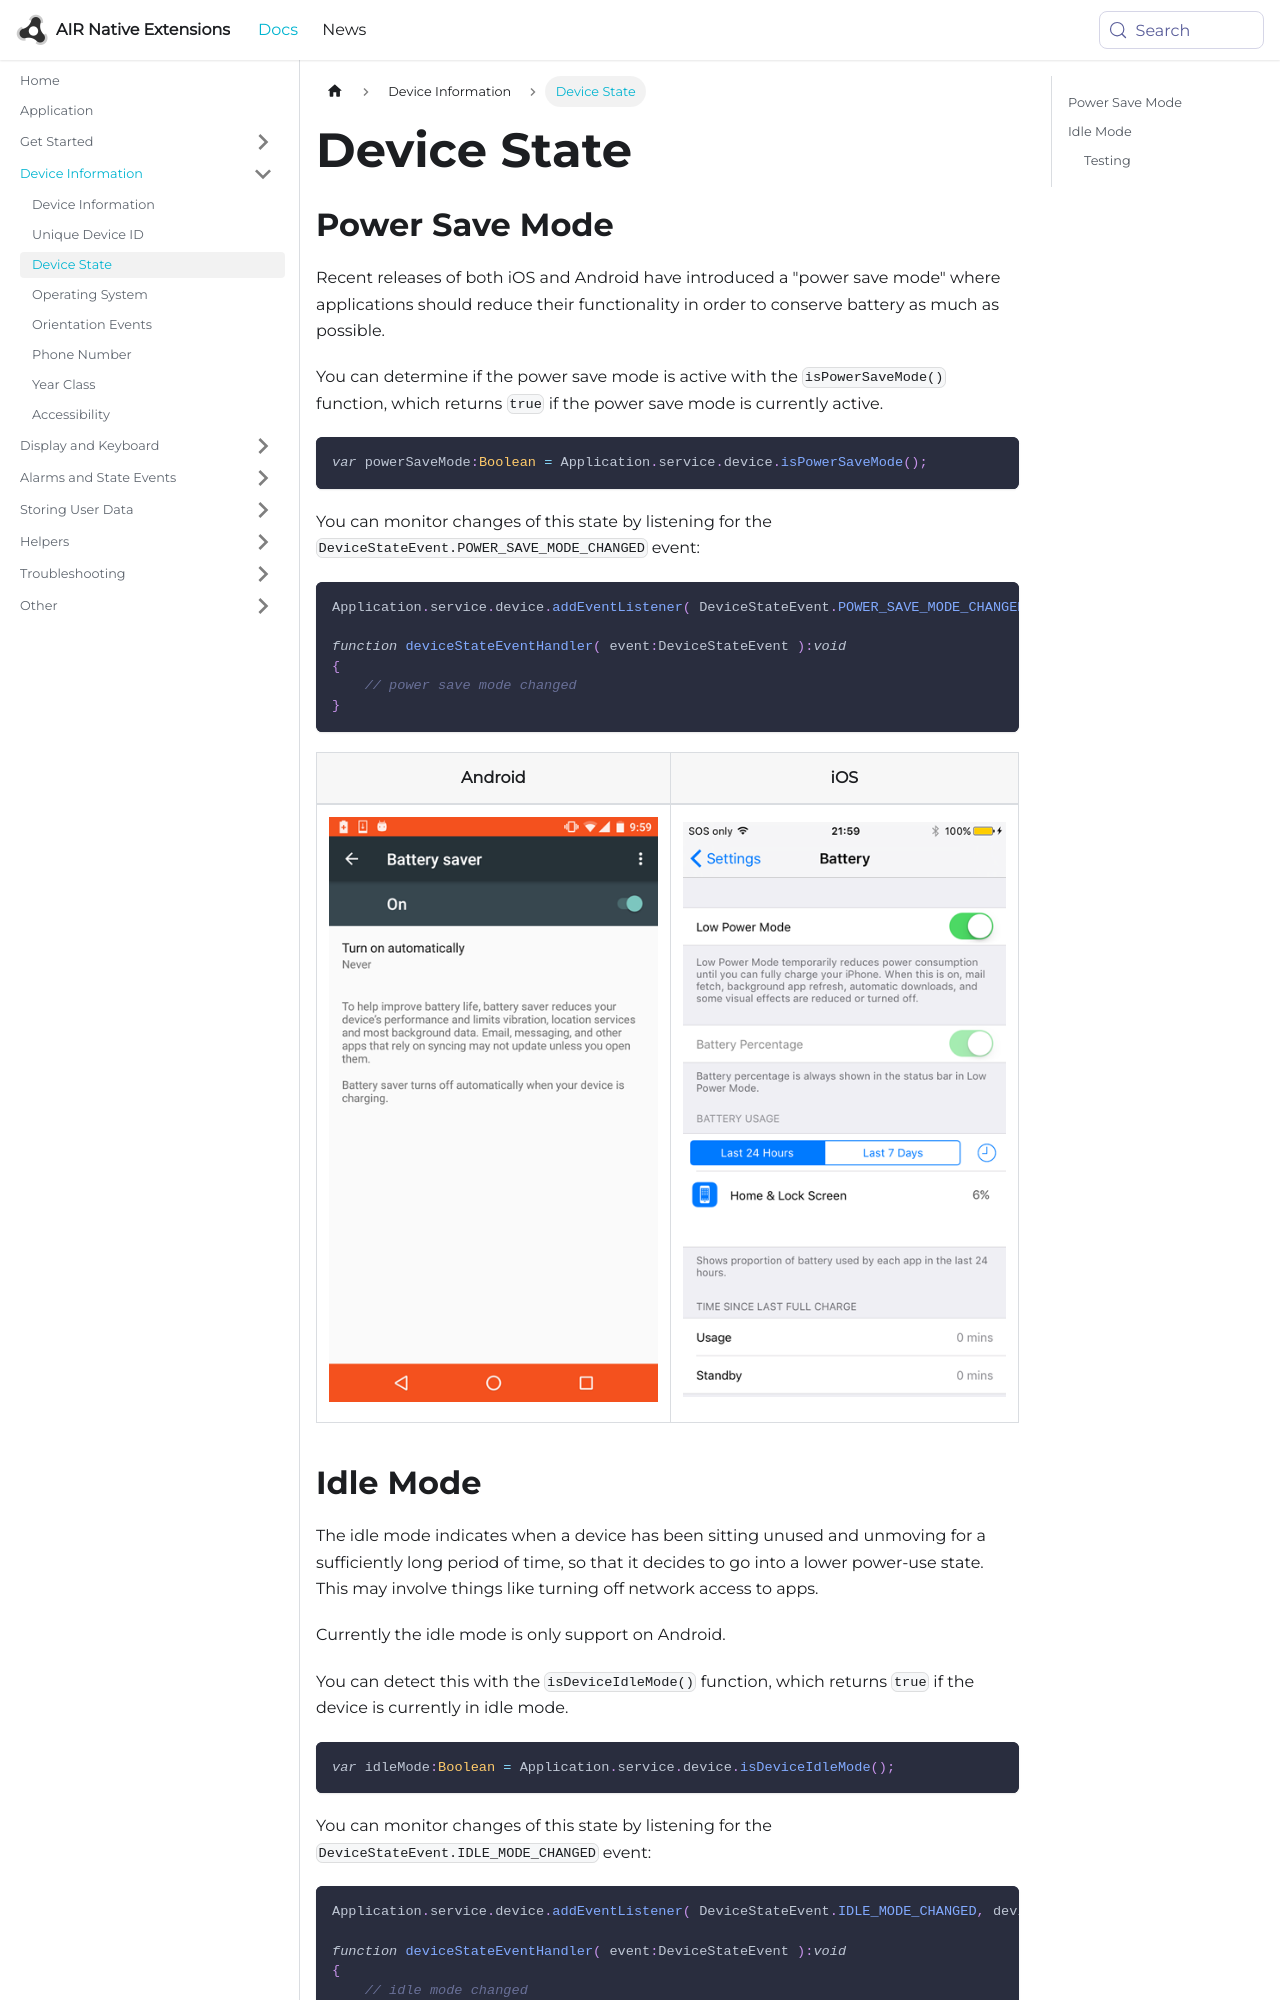

repository: airnativeextensions/nativeextensions-documentation · page: docs/application/device-information/device-state/index.html · generator: docusaurus

---
title: Device State
sidebar_label: Device State
---



## Power Save Mode

Recent releases of both iOS and Android have introduced a "power save mode" where applications should reduce their functionality in order to conserve battery as much as possible.

You can determine if the power save mode is active with the `isPowerSaveMode()` function, which returns `true` if the power save mode is currently active.

```actionscript
var powerSaveMode:Boolean = Application.service.device.isPowerSaveMode();
```

You can monitor changes of this state by listening for the `DeviceStateEvent.POWER_SAVE_MODE_CHANGED` event:

```actionscript
Application.service.device.addEventListener( DeviceStateEvent.POWER_SAVE_MODE_CHANGED, deviceStateEventHandler );

function deviceStateEventHandler( event:DeviceStateEvent ):void
{
    // power save mode changed
}
```


| Android | iOS |
| --- | --- |
| ![](images/device_powersave_android.png) | ![](images/device_powersave_ios.png) |
